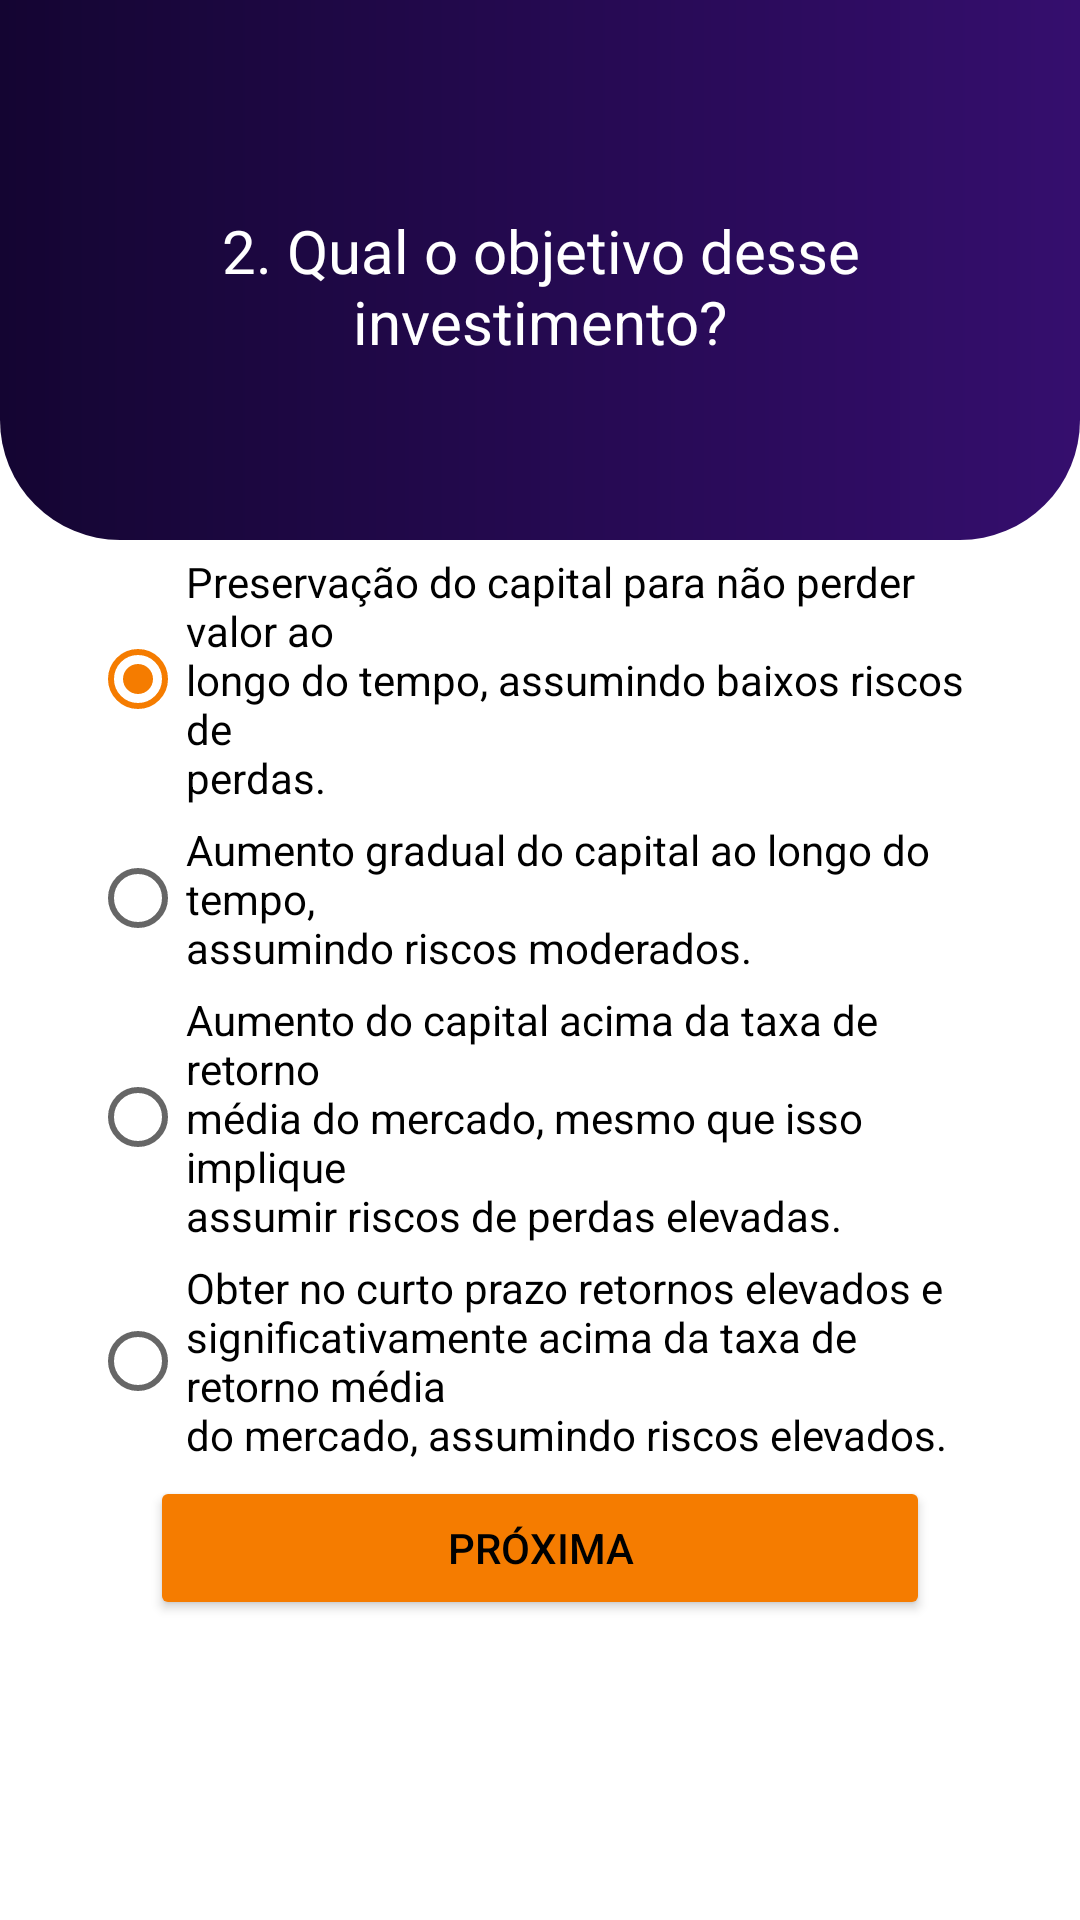

Android layout source for this screen:
<!-- AndroidManifest.xml: application theme Theme.Perfil_Investidor_TP3 -->
<!-- res/layout/fragment_questao_dois.xml -->
<?xml version="1.0" encoding="utf-8"?>
<androidx.constraintlayout.widget.ConstraintLayout xmlns:android="http://schemas.android.com/apk/res/android"
    xmlns:tools="http://schemas.android.com/tools"
    android:layout_width="match_parent"
    android:layout_height="match_parent"
    xmlns:app="http://schemas.android.com/apk/res-auto"
    tools:context=".QuestaoDoisFragment">

    

    <androidx.constraintlayout.widget.ConstraintLayout
        android:id="@+id/constraintLayout2"
        android:layout_width="match_parent"
        android:layout_height="180dp"
        android:background="@drawable/rect_radius_bottom"
        app:layout_constraintEnd_toEndOf="parent"
        app:layout_constraintStart_toStartOf="parent"
        app:layout_constraintTop_toTopOf="parent">

    </androidx.constraintlayout.widget.ConstraintLayout>

    <TextView
        android:id="@+id/tvQuestaoDois"
        android:layout_width="0dp"
        android:layout_height="wrap_content"
        android:layout_marginStart="20dp"
        android:layout_marginTop="70dp"
        android:layout_marginEnd="20dp"
        android:text="@string/questaoDois"
        android:textAlignment="center"
        android:textColor="@color/white"
        android:textSize="20sp"
        app:layout_constraintEnd_toEndOf="parent"
        app:layout_constraintHorizontal_bias="0.5"
        app:layout_constraintStart_toStartOf="parent"
        app:layout_constraintTop_toTopOf="parent" />

    <RadioGroup
        android:id="@+id/rgQuestaoDois"
        android:layout_width="0dp"
        android:layout_height="wrap_content"
        app:layout_constraintBottom_toTopOf="@+id/btnProximaQuestaoDois"
        app:layout_constraintEnd_toEndOf="parent"
        app:layout_constraintStart_toStartOf="parent"
        app:layout_constraintTop_toBottomOf="@+id/constraintLayout2">

        <RadioButton
            android:id="@+id/rbQ2A"
            android:layout_width="match_parent"
            android:layout_height="wrap_content"
            android:layout_marginStart="30dp"
            android:layout_marginTop="15dp"
            android:layout_marginEnd="30dp"
            android:background="@drawable/rect_all_radius"
            android:checked="true"
            android:elevation="10dp"
            android:text="@string/questaoDoisA" />

        <RadioButton
            android:id="@+id/rbQ2B"
            android:layout_width="match_parent"
            android:layout_height="wrap_content"
            android:layout_marginStart="30dp"
            android:layout_marginTop="5dp"
            android:layout_marginEnd="30dp"
            android:background="@drawable/rect_all_radius"
            android:elevation="10dp"
            android:text="@string/questaoDoisB" />

        <RadioButton
            android:id="@+id/rbQ2C"
            android:layout_width="match_parent"
            android:layout_height="wrap_content"
            android:layout_marginStart="30dp"
            android:layout_marginTop="5dp"
            android:layout_marginEnd="30dp"
            android:background="@drawable/rect_all_radius"
            android:elevation="10dp"
            android:text="@string/questaoDoisC" />

        <RadioButton
            android:id="@+id/rbQ2D"
            android:layout_width="match_parent"
            android:layout_height="wrap_content"
            android:layout_marginStart="30dp"
            android:layout_marginTop="5dp"
            android:layout_marginEnd="30dp"
            android:layout_marginBottom="15dp"
            android:background="@drawable/rect_all_radius"
            android:elevation="10dp"
            android:text="@string/questaoDoisD" />
    </RadioGroup>

    <Button
        android:id="@+id/btnProximaQuestaoDois"
        android:layout_width="0dp"
        android:layout_height="wrap_content"
        android:layout_marginStart="50dp"
        android:layout_marginEnd="50dp"
        android:layout_marginBottom="100dp"
        android:backgroundTint="@color/orange"
        android:insetTop="0dp"
        android:insetBottom="0dp"
        android:text="@string/proxima"
        app:cornerRadius="30dp"
        app:layout_constraintBottom_toBottomOf="parent"
        app:layout_constraintEnd_toEndOf="parent"
        app:layout_constraintHorizontal_bias="0.5"
        app:layout_constraintStart_toStartOf="parent"/>

</androidx.constraintlayout.widget.ConstraintLayout>
<!-- resources referenced by this layout -->
<resources>
  <color name="orange">#F57C00</color>
  <color name="white">#FFFFFF</color>
  <!-- drawable rect_radius_bottom (drawable) -->
  <?xml version="1.0" encoding="utf-8"?>
  <shape xmlns:android="http://schemas.android.com/apk/res/android"
      android:shape="rectangle">
  
      <corners
          android:bottomRightRadius="40dp"
          android:bottomLeftRadius="40dp"/>
  
      <gradient
          android:startColor="@color/purple_10"
          android:endColor="@color/purple_5"
          android:angle="360"/>
  </shape>
  <string name="proxima">Próxima</string>
  <string name="questaoDois">2. Qual o objetivo desse investimento?</string>
  <string name="questaoDoisA">Preservação do capital para não perder valor ao\nlongo do tempo, assumindo baixos riscos de\nperdas.</string>
  <string name="questaoDoisB">Aumento gradual do capital ao longo do tempo,\nassumindo riscos moderados.</string>
  <string name="questaoDoisC">Aumento do capital acima da taxa de retorno\nmédia do mercado, mesmo que isso implique\nassumir riscos de perdas elevadas.</string>
  <string name="questaoDoisD">Obter no curto prazo retornos elevados e\nsignificativamente acima da taxa de retorno média\ndo mercado, assumindo riscos elevados.</string>
  <style name="Theme.Perfil_Investidor_TP3" parent="Theme.MaterialComponents.DayNight.NoActionBar">
          <item name="colorPrimary">@color/black</item>
          <item name="colorPrimaryDark">@color/black</item>
          <item name="colorAccent">@color/orange</item>
          <item name="android:textColor">@color/colorPrimary</item>
      </style>
  <color name="purple_10">#140532</color>
  <color name="purple_5">#350E6E</color>
  <color name="black">#000000</color>
  <color name="colorPrimary">#000000</color>
</resources>
